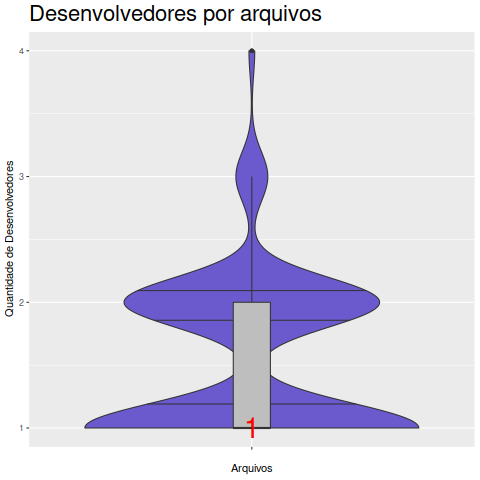

Source data for this figure (header and first rows):
Arquivo, Desenvolvedor
acl.c, 1
agent.c, 1
auth.c, 1
auth1.c, 2
authentication.c, 2
base64.c, 2
bcrypt_pbkdf.c, 2
bench_raw.c, 1
bench_scp.c, 1
bench_sftp.c, 1
benchmarks.c, 1
bignum.c, 2
bind_config.c, 1
bind.c, 1
blowfish.c, 1
buffer.c, 1
callbacks.c, 3
chacha.c, 1
chachapoly.c, 1
channels.c, 1
channels1.c, 2
chmodtest.c, 1
chroot_wrapper.c, 1
client.c, 2
cmdline.c, 2
conf_apache.c, 1
conf_colon.c, 1
conf_equal.c, 1
conf_section.c, 1
conf_space.c, 1
conf_xml.c, 1
config_parser.c, 2
config.c, 2
connect_ssh.c, 2
connect.c, 2
connection.c, 1
connector.c, 2
crc32.c, 2
crypt.c, 2
curve25519_ref.c, 1
curve25519.c, 3
default_cb.c, 1
deprecated.c, 1
dh_crypto.c, 1
dh_key.c, 1
dh-gex.c, 1
dh.c, 2
ecdh_crypto.c, 1
ecdh_gcrypt.c, 1
ecdh_mbedcrypto.c, 1
ecdh.c, 3
ed25519.c, 1
error.c, 1
exec.c, 2
fe25519.c, 1
fuzzer.c, 1
gcrypt_missing.c, 2
ge25519.c, 1
getpass.c, 2
getuid.c, 1
... 156 more rows
